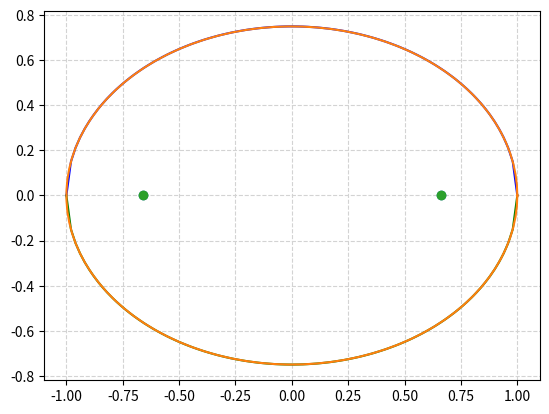

Reproduce this figure in Python. (Note: this script raises an exception after producing the figure.)
# Import libraries first
%matplotlib inline
import numpy as np
import scipy.interpolate as interpol
import matplotlib.pyplot as plt
import matplotlib.colors as colors
import matplotlib.cm as cmx

import sys, logging, os, re
import time

# import seaborn as sns
import scipy
import scipy.io as sio
from math import pi

# Cartesian equation

a=1.       #semi-major axis 
b=0.75    #semi-minor axis

c=np.sqrt(a**2-b**2)   # Focus of the ellipsis

x = np.linspace(-1, 1, 100)   

plt.plot( x, b/a*np.sqrt(a**2-x**2),'b')
plt.plot( x, -b/a*np.sqrt(a**2-x**2),'g')
plt.plot([c,-c],[0,0],'o')

plt.axis('equal')
plt.grid(color='lightgray',linestyle='--')
plt.show()

# Parametric equation
a=1.     #radius on the x-axis
b=0.75   #radius on the y-axis

c=np.sqrt(a**2-b**2)

t = np.linspace(0, 2*pi, 100)

plt.plot( a*np.cos(t) , b*np.sin(t) )
plt.plot([c,-c],[0,0],'o')

plt.axis('equal')
plt.grid(color='lightgray',linestyle='--')
plt.show()

from ipywidgets import interact, interactive
from IPython.display import clear_output, display, HTML

def f(a, b):
    plt.figure(figsize=(15,6))
    
    c=np.sqrt(a**2-b**2)

    t = np.linspace(0, 2*pi, 100)

    plt.plot( a*np.cos(t) , b*np.sin(t) )
    plt.plot([c,-c],[0,0],'o')

    plt.axis('equal')
    plt.grid(color='lightgray',linestyle='--')

interactive_plot = interactive(f, a=(0.0,1.0,0.1), b=(0.0,1.0,0.1))
output = interactive_plot.children[-1]
# output.layout.height = '350px'
interactive_plot

# Parametric equation
a=1.     #radius on the x-axis
b=0.85   #radius on the y-axis

c=np.sqrt(a**2-b**2)

t = np.linspace(0, 2*pi, 100)
x = a*np.cos(t)
y = b*np.sin(t)
plt.plot( x, y ,label='Mercury')
plt.plot([-c],[0],'o',label='Sun')
plt.legend()
plt.axis('equal')

plt.grid(color='lightgray',linestyle='--')
plt.plot([-c,x[2]],[0,y[2]],'g')
plt.plot([-c,x[-2]],[0,y[-2]],'g')

plt.plot([-c,x[55]],[0,y[55]],'r')
plt.plot([-c,x[45]],[0,y[45]],'r')
plt.show()

T=np.array([87.77,224.7,365.25,686.95,4332.62,10759.2])
r=np.array([0.389,0.724,1,1.524,5.2,9.51])
Planets=['Mercury','Venus','Earth','Mars','Jupiter','Saturn']

fig, (ax1,ax2) = plt.subplots(1,2,figsize=(15, 8),sharey=True)

ax1.plot(T,r)
ax1.plot(T,r,'bo')

ax1.set_xscale('log')
ax1.set_xlabel('Period-T (days)')
ax1.set_ylabel('Log[Mean distance to Sun (AU)]')

for i in range(0,T.size):
    ax1.annotate(Planets[i],
            xy=(T[i], r[i]), xycoords='data',
            xytext=(0,25), textcoords='offset points',
            arrowprops=dict(facecolor='red'),
            horizontalalignment='center', verticalalignment='bottom')


ax2.plot(T,r)
ax2.plot(T,r,'bo')
ax2.set_xlabel('Period-T (days)')
ax2.set_ylabel('Mean distance to Sun (AU)')

for i in range(0,T.size):
    ax2.annotate(Planets[i],
            xy=(T[i], r[i]), xycoords='data',
            xytext=(0,25), textcoords='offset points',
            arrowprops=dict(facecolor='red'),
            horizontalalignment='center', verticalalignment='bottom')


T_new=np.array([87.9993,224.7008,365.2564,686.9796,4332.8201,10775.599,30687.153,60190.03])
r_new=np.array([0.38710,0.72333,1,1.52366,5.20336,9.53707,19.1913,30.0690])
Planets_new=['Mercury','Venus','Earth','Mars','Jupiter','Saturn','Uranus','Neptune']

fig, (ax1,ax2) = plt.subplots(1,2,figsize=(15, 8),sharey=True)

ax1.plot(T_new,r_new)
ax1.plot(T_new,r_new,'bo')

ax1.set_xscale('log')
ax1.set_xlabel('Period-T (days)')
ax1.set_ylabel('Log[Mean distance to Sun (AU)]')

for i in range(0,T_new.size):
    ax1.annotate(Planets_new[i],
            xy=(T_new[i], r_new[i]), xycoords='data',
            xytext=(0,25), textcoords='offset points',
            arrowprops=dict(facecolor='red'),
            horizontalalignment='center', verticalalignment='bottom')


ax2.plot(T_new,r_new)
ax2.plot(T_new,r_new,'bo')
ax2.set_xlabel('Period-T (days)')
ax2.set_ylabel('Mean distance to Sun (AU)')

for i in range(0,T_new.size):
    ax2.annotate(Planets_new[i],
            xy=(T_new[i], r_new[i]), xycoords='data',
            xytext=(0,25), textcoords='offset points',
            arrowprops=dict(facecolor='red'),

                 horizontalalignment='center', verticalalignment='bottom')

